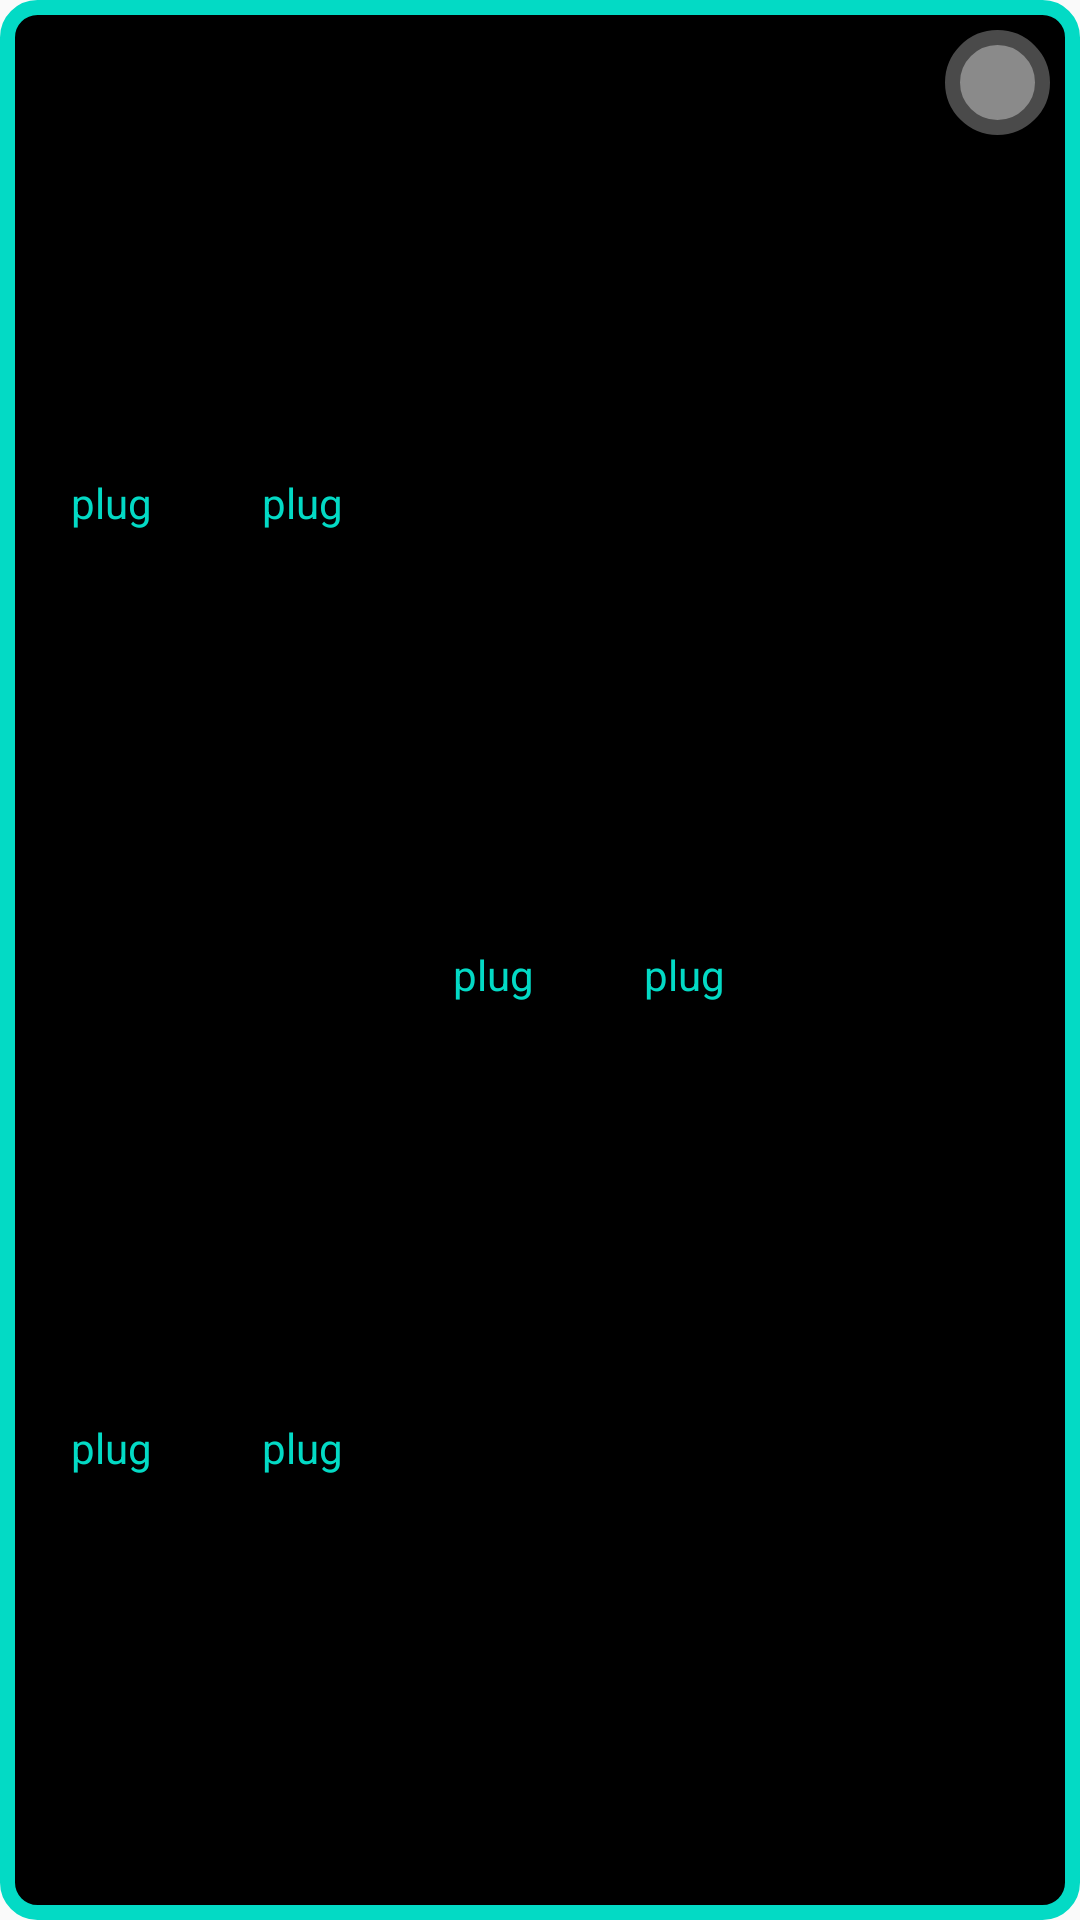

Reconstruct the res/layout file that produces this screen, plus the resources it refers to.
<!-- AndroidManifest.xml: application theme AppTheme -->
<!-- res/layout/choice_character_button.xml -->
<?xml version="1.0" encoding="utf-8"?>
<FrameLayout xmlns:android="http://schemas.android.com/apk/res/android"
    xmlns:tools="http://schemas.android.com/tools"
    android:layout_width="match_parent"
    android:layout_height="50dp"
    android:background="@drawable/choice_character_button"
    android:orientation="horizontal">

    <LinearLayout
        android:layout_width="match_parent"
        android:layout_height="match_parent"
        android:paddingRight="100dp"
        android:paddingLeft="5dp"
        android:paddingTop="10dp"
        android:orientation="horizontal"
        android:paddingEnd="100dp"
        tools:ignore="RtlSymmetry"
        android:paddingStart="5dp">

        <LinearLayout
            android:layout_width="match_parent"
            android:layout_height="match_parent"
            android:layout_weight="1"
            android:orientation="vertical">
            <TextView
                android:id="@+id/firstname"
                style="@style/TextChoiceCharacter"
                android:text="@string/button_plug" />

            <TextView
                android:id="@+id/lastname"
                style="@style/TextChoiceCharacter"
                android:text="@string/button_plug" />
        </LinearLayout>
        <LinearLayout
            android:layout_width="match_parent"
            android:layout_height="match_parent"
            android:layout_weight="1"
            android:orientation="vertical">
            <TextView
                android:id="@+id/age"
                style="@style/TextChoiceCharacter"
                android:text="@string/button_plug" />

            <TextView
                android:id="@+id/days"
                style="@style/TextChoiceCharacter"
                android:text="@string/button_plug" />
        </LinearLayout>
        <TextView
            android:id="@+id/money_rubles"
            style="@style/TextChoiceCharacter"
            android:text="@string/button_plug" />

        <TextView
            android:id="@+id/money_dollars"
            style="@style/TextChoiceCharacter"
            android:text="@string/button_plug" />
    </LinearLayout>

    <ImageButton
        android:id="@+id/create_user_button_delete"
        android:layout_width="35dp"
        android:layout_height="35dp"
        android:layout_gravity="right"
        android:layout_margin="10dp"
        android:scaleType="fitCenter"
        android:background="@drawable/menu_button_round"
        android:src="@drawable/icon_menu_exit"
        android:padding="10dp"
        tools:ignore="RtlHardcoded"
        android:contentDescription="@string/button_plug" />
</FrameLayout>
<!-- resources referenced by this layout -->
<resources>
  <!-- drawable choice_character_button (drawable) -->
  <?xml version="1.0" encoding="utf-8"?>
  <selector xmlns:android="http://schemas.android.com/apk/res/android">
      <item android:state_pressed="true">
          <shape android:shape="rectangle">
              <stroke android:color="@color/colorAccentPressed" android:width="5dp" />
              <solid android:color="@color/color_status_background"/>
              <corners android:radius="10.0dip" />
              <size android:width="100dp" android:height="50dp"/>
          </shape>
      </item>
  
      <item android:state_enabled="false">
          <shape android:shape="rectangle">
              <stroke android:color="@color/color_main_image_back" android:width="5dp" />
              <solid android:color="@color/color_black"/>
              <corners android:radius="10.0dip" />
              <size android:width="100dp" android:height="50dp"/>
          </shape>
      </item>
  
      <item>
          <shape android:shape="rectangle">
              <stroke android:color="@color/colorAccent" android:width="5dp" />
              <solid android:color="@color/color_black"/>
              <corners android:radius="10.0dip" />
              <size android:width="100dp" android:height="50dp"/>
          </shape>
      </item>
  </selector>
  <!-- drawable menu_button_round (drawable) -->
  <?xml version="1.0" encoding="utf-8"?>
  <selector xmlns:android="http://schemas.android.com/apk/res/android">
  
      <item android:state_pressed="true">
          <shape android:shape="oval">
              <stroke android:color="#373737" android:width="5dp" />
              <solid android:color="#9E9E9E"/>
              <size android:width="90dp" android:height="90dp"/>
          </shape>
      </item>
  
      <item>
          <shape android:shape="oval">
              <stroke android:color="#4a4a4a" android:width="5dp" />
              <solid android:color="#8a8a8a"/>
              <size android:width="90dp" android:height="90dp"/>
          </shape>
      </item>
  </selector>
  <string name="button_plug">plug</string>
  <style name="TextChoiceCharacter" parent="Theme.AppCompat.Light.NoActionBar">
          <item name="android:layout_height">match_parent</item>
          <item name="android:layout_width">match_parent</item>
          <item name="android:gravity">center</item>
          <item name="android:layout_weight">1</item>
          <item name="android:textColor">@color/colorAccent</item>
      </style>
  <style name="AppTheme" parent="Theme.AppCompat.Light.NoActionBar">
          
          <item name="colorPrimary">@color/colorPrimary</item>
          <item name="colorPrimaryDark">@color/color_status_bar</item>
          <item name="colorAccent">@color/colorAccent</item>
      </style>
  <color name="colorAccentPressed">#00FFE6</color>
  <color name="color_status_background">#0b131e</color>
  <color name="color_main_image_back">#283a9a</color>
  <color name="color_black">#000000</color>
  <color name="colorAccent">#03DAC5</color>
  <color name="colorPrimary">#6200EE</color>
  <color name="color_status_bar">#000000</color>
</resources>
